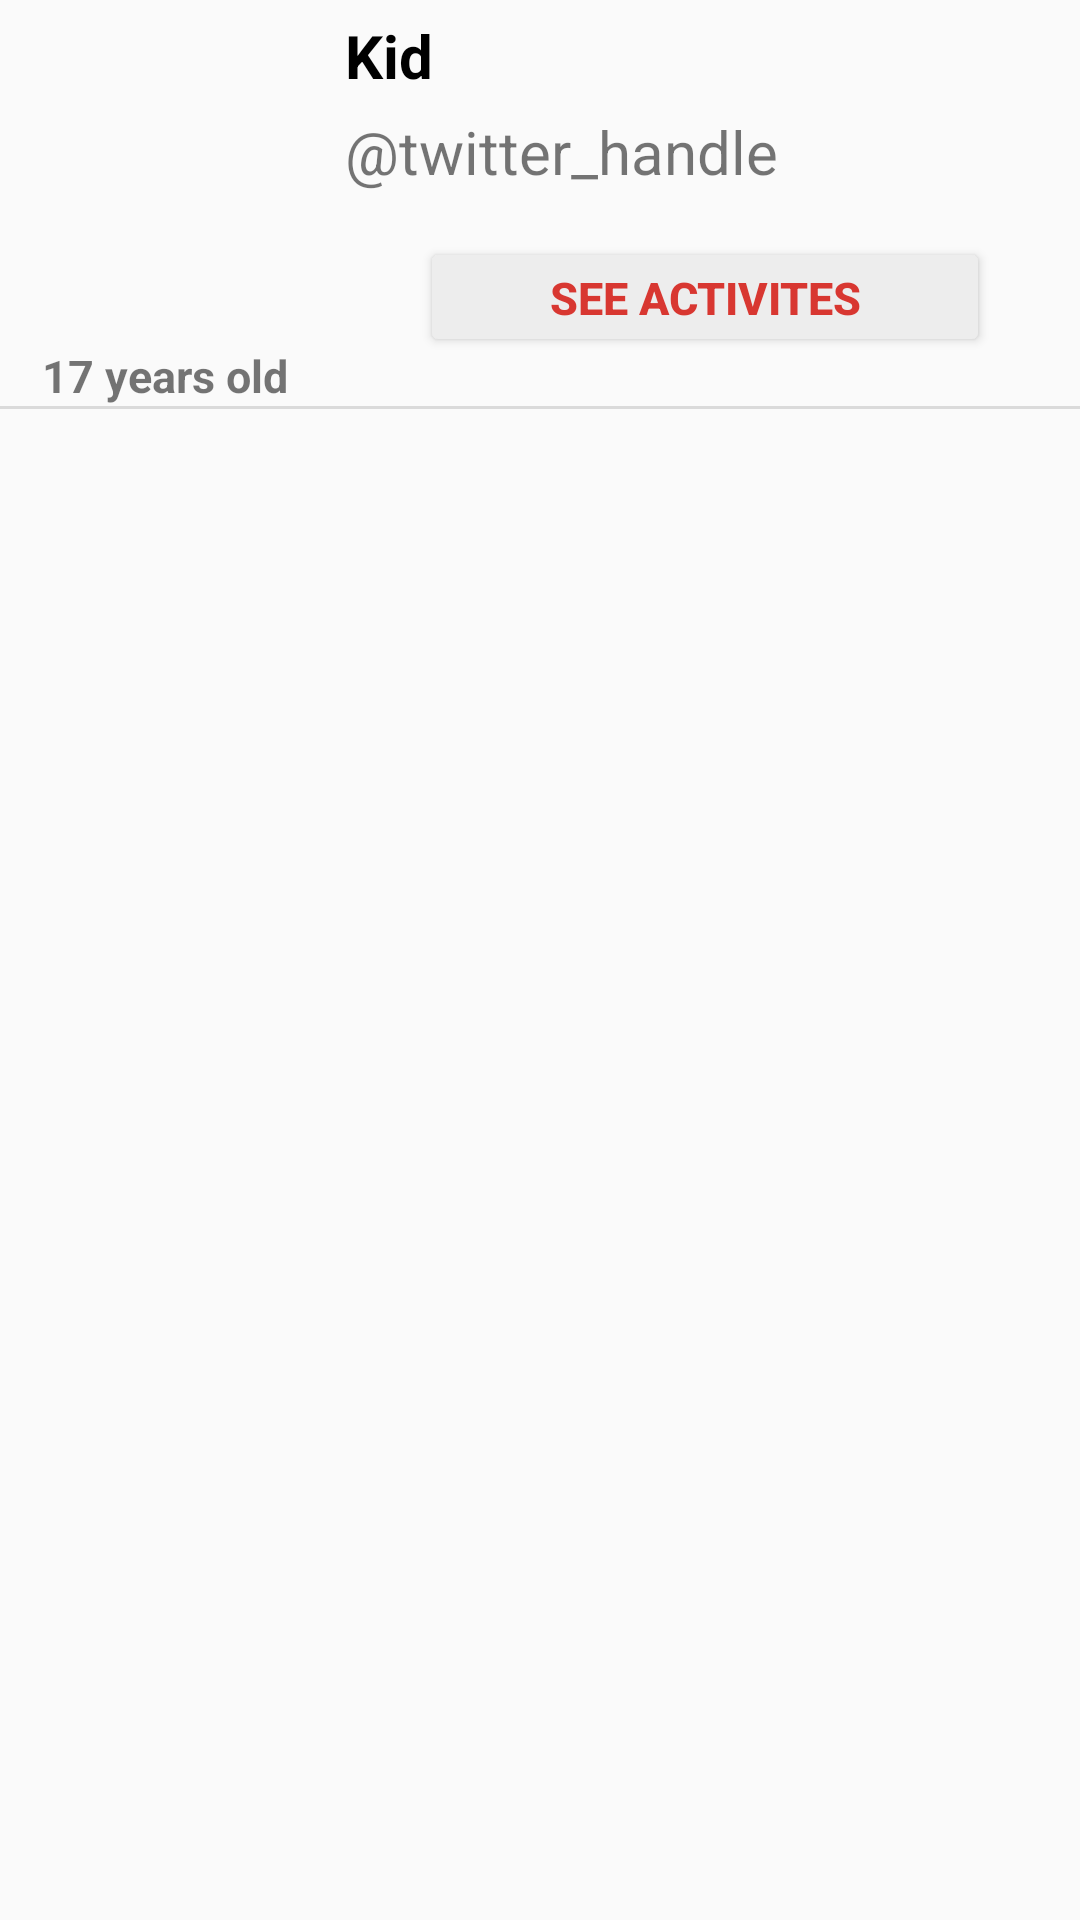

This screen was rendered from an Android layout file. Write that file and the resources it references.
<!-- AndroidManifest.xml: application theme AppTheme -->
<!-- res/layout/recyclerview_row.xml -->
<?xml version="1.0" encoding="utf-8"?>

<LinearLayout xmlns:android="http://schemas.android.com/apk/res/android"
    xmlns:app="http://schemas.android.com/apk/res-auto"
    xmlns:tools="http://schemas.android.com/tools"
    android:orientation="vertical" android:layout_width="match_parent"
    android:layout_height="wrap_content">

    <LinearLayout
        android:layout_width="match_parent"
        android:layout_height="wrap_content"
        android:orientation="horizontal"
        >
        <LinearLayout
            android:layout_width="wrap_content"
            android:layout_height="wrap_content"
            android:orientation="vertical">
            <ImageView
                android:id="@+id/imgR"
                android:layout_width="90dp"
                android:layout_height="70dp"
                android:layout_marginTop="15dp"
                android:layout_marginLeft="10dp"
                android:layout_marginRight="10dp"
                android:contentDescription="@null"
                android:padding="20dp"
                app:srcCompat="@drawable/ic_person_black_24dp"
                tools:ignore="VectorDrawableCompat" />
            <TextView
                android:id="@+id/kidage"
                android:layout_width="wrap_content"
                android:layout_height="wrap_content"
                android:layout_gravity="center"
                android:layout_marginTop="30dp"
                android:textStyle="bold"
                android:textSize="15dp"
                android:text="17 years old"/>

        </LinearLayout>


    <LinearLayout
        android:layout_width="match_parent"
        android:layout_height="wrap_content"
        android:orientation="vertical"

        >
        <TextView
            android:id="@+id/kidusername"
            android:layout_width="match_parent"
            android:layout_height="wrap_content"
            android:textSize="20dp"
            android:layout_marginTop="5dp"
            android:layout_marginLeft="5dp"
            android:textStyle="bold"
            android:textColor="@android:color/black"
            android:text="@string/username"/>
        <TextView
            android:id="@+id/twitterHandle"
            android:layout_width="match_parent"
            android:layout_height="wrap_content"
            android:textSize="20dp"
            android:layout_margin="5dp"
            android:text="@string/handle"
            />
       
           
           
           
           
           
        <LinearLayout
           android:layout_width="match_parent"
           android:layout_height="wrap_content"
           android:layout_margin="10dp"
           >


           <Button
               android:id="@+id/btnAlerts"
               android:layout_width="match_parent"
               android:layout_height="40dp"
               android:layout_alignParentTop="true"
               android:layout_marginLeft="20dp"
               android:layout_marginRight="20dp"
               android:text="@string/alerts"
               android:backgroundTint="@color/lightgrey"
               android:textColor="@color/colorPrimary"
               android:textSize="15dp"
               android:textStyle="bold"

               />





       </LinearLayout>


         </LinearLayout>


    </LinearLayout>

<View
    android:layout_width="match_parent"
    android:layout_height="1dp"
    android:background="#dadada"
    />
  
</LinearLayout>
<!-- resources referenced by this layout -->
<resources>
  <color name="colorPrimary">#d83731</color>
  <color name="lightgrey">#ededed</color>
  <string name="alerts">See Activites</string>
  <string name="handle">\@twitter_handle</string>
  <string name="username">Kid</string>
  <style name="AppTheme" parent="Theme.AppCompat.Light.NoActionBar">
          
          <item name="colorPrimary">@color/colorPrimary</item>
          <item name="colorPrimaryDark">@color/colorPrimaryDark</item>
          <item name="colorAccent">@color/colorAccent</item>
      </style>
  <color name="colorPrimaryDark">#000000</color>
  <color name="colorAccent">#D81B60</color>
</resources>
